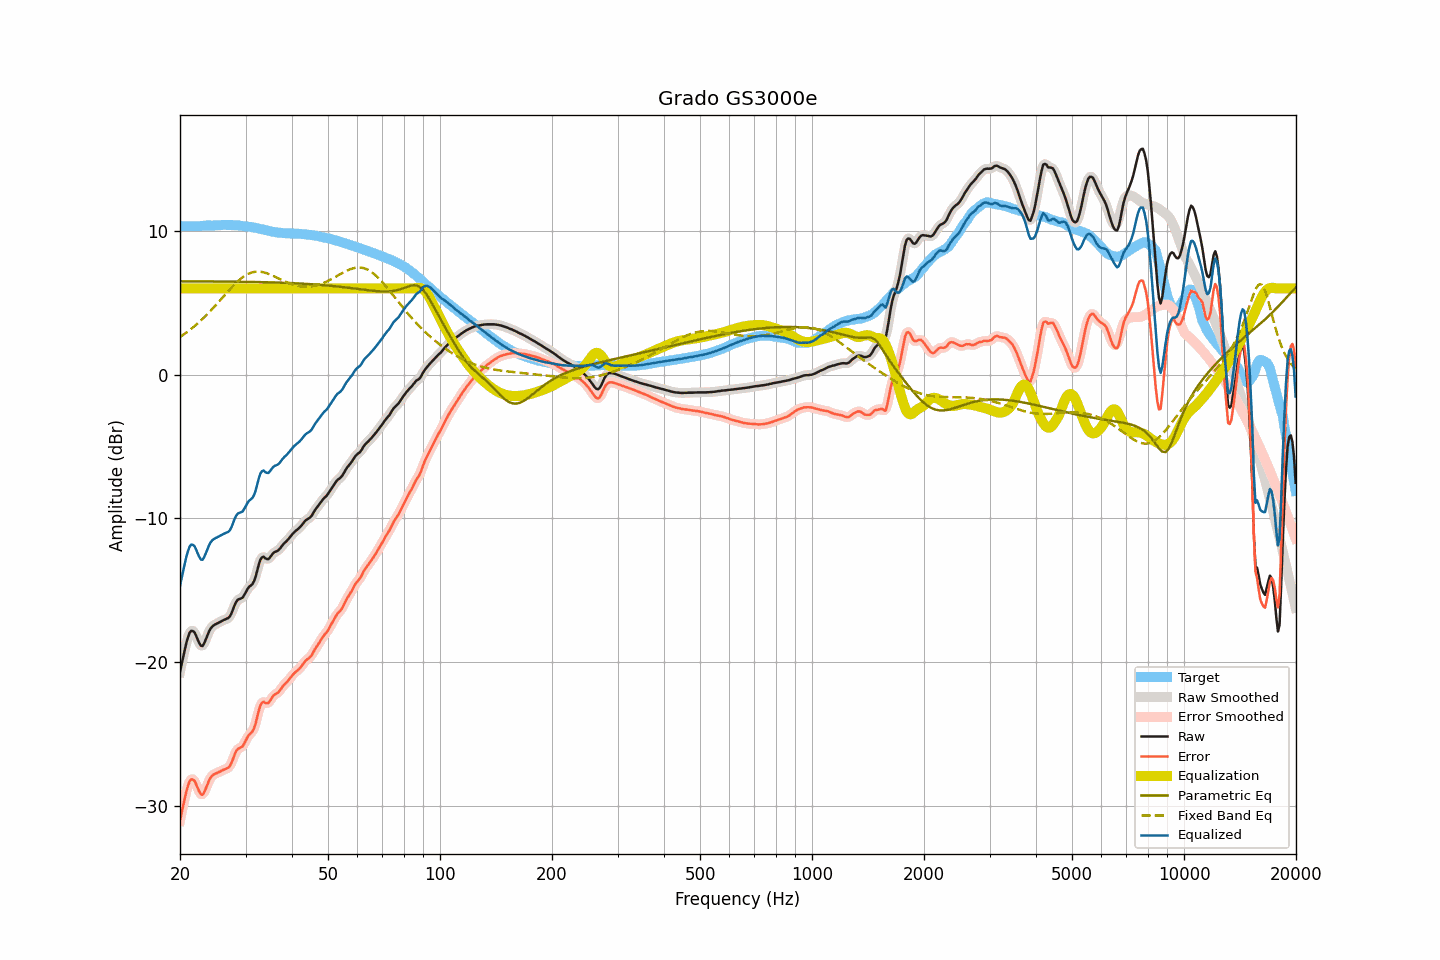

Values plotted in this chart, from the file beside it:
frequency, raw, smoothed, error, error_smoothed, equalization, parametric_eq, fixed_band_eq, equalized_raw, equalized_smoothed, target
20.00, -20.70, -20.72, -31.04, -31.06, 6.00, 6.50, 2.62, -14.70, -14.72, 10.34
20.20, -20.18, -20.15, -30.52, -30.49, 6.00, 6.50, 2.70, -14.18, -14.15, 10.34
20.40, -19.65, -19.62, -29.99, -29.97, 6.00, 6.50, 2.77, -13.65, -13.62, 10.34
20.61, -19.15, -19.14, -29.49, -29.48, 6.00, 6.50, 2.85, -13.15, -13.14, 10.34
20.81, -18.66, -18.67, -29.00, -29.01, 6.00, 6.50, 2.93, -12.66, -12.67, 10.34
21.02, -18.28, -18.27, -28.62, -28.61, 6.00, 6.50, 3.02, -12.28, -12.27, 10.34
21.23, -17.97, -17.99, -28.31, -28.33, 6.00, 6.50, 3.10, -11.97, -11.99, 10.34
21.44, -17.84, -17.85, -28.18, -28.19, 6.00, 6.49, 3.19, -11.84, -11.85, 10.34
21.66, -17.86, -17.84, -28.20, -28.18, 6.00, 6.49, 3.28, -11.86, -11.84, 10.34
21.87, -17.94, -17.97, -28.28, -28.31, 6.00, 6.49, 3.37, -11.94, -11.97, 10.34
22.09, -18.17, -18.18, -28.51, -28.52, 6.00, 6.49, 3.47, -12.17, -12.18, 10.34
22.31, -18.45, -18.44, -28.79, -28.78, 6.00, 6.49, 3.57, -12.45, -12.44, 10.34
22.54, -18.69, -18.70, -29.03, -29.04, 6.00, 6.49, 3.67, -12.69, -12.70, 10.34
22.76, -18.88, -18.85, -29.22, -29.20, 6.00, 6.49, 3.77, -12.88, -12.85, 10.35
22.99, -18.90, -18.86, -29.25, -29.21, 6.00, 6.49, 3.88, -12.90, -12.86, 10.36
23.22, -18.72, -18.72, -29.08, -29.09, 6.00, 6.49, 3.99, -12.72, -12.72, 10.37
23.45, -18.45, -18.47, -28.83, -28.84, 6.00, 6.49, 4.10, -12.45, -12.47, 10.38
23.69, -18.18, -18.18, -28.57, -28.56, 6.00, 6.49, 4.21, -12.18, -12.18, 10.39
23.92, -17.89, -17.91, -28.28, -28.29, 6.00, 6.49, 4.32, -11.89, -11.91, 10.39
24.16, -17.68, -17.70, -28.07, -28.08, 6.00, 6.49, 4.44, -11.68, -11.70, 10.39
24.40, -17.54, -17.55, -27.92, -27.93, 6.00, 6.49, 4.56, -11.54, -11.55, 10.38
24.65, -17.46, -17.45, -27.84, -27.84, 6.00, 6.49, 4.68, -11.46, -11.45, 10.38
24.89, -17.39, -17.39, -27.78, -27.78, 6.00, 6.49, 4.81, -11.39, -11.39, 10.39
25.14, -17.34, -17.33, -27.74, -27.73, 6.00, 6.48, 4.93, -11.34, -11.33, 10.40
25.39, -17.28, -17.27, -27.69, -27.68, 6.00, 6.48, 5.06, -11.28, -11.27, 10.41
25.65, -17.22, -17.21, -27.63, -27.63, 6.00, 6.48, 5.18, -11.22, -11.21, 10.41
25.91, -17.15, -17.15, -27.57, -27.57, 6.00, 6.48, 5.31, -11.15, -11.15, 10.42
26.16, -17.10, -17.10, -27.52, -27.52, 6.00, 6.48, 5.44, -11.10, -11.10, 10.42
26.43, -17.05, -17.05, -27.48, -27.47, 6.00, 6.48, 5.57, -11.05, -11.05, 10.43
26.69, -17.00, -17.01, -27.42, -27.43, 6.00, 6.48, 5.69, -11.00, -11.01, 10.42
26.96, -16.95, -16.94, -27.36, -27.36, 6.00, 6.48, 5.82, -10.95, -10.94, 10.42
27.23, -16.84, -16.82, -27.25, -27.23, 6.00, 6.48, 5.94, -10.84, -10.82, 10.42
27.50, -16.63, -16.61, -27.04, -27.03, 6.00, 6.47, 6.06, -10.63, -10.61, 10.42
27.77, -16.34, -16.34, -26.76, -26.75, 6.00, 6.47, 6.18, -10.34, -10.34, 10.42
28.05, -16.04, -16.06, -26.45, -26.46, 6.00, 6.47, 6.29, -10.04, -10.06, 10.40
28.33, -15.82, -15.83, -26.21, -26.23, 6.00, 6.47, 6.40, -9.82, -9.83, 10.39
28.62, -15.67, -15.69, -26.06, -26.08, 6.00, 6.47, 6.51, -9.67, -9.69, 10.39
28.90, -15.63, -15.62, -26.01, -26.00, 6.00, 6.47, 6.60, -9.63, -9.62, 10.38
29.19, -15.58, -15.57, -25.94, -25.94, 6.00, 6.47, 6.70, -9.58, -9.57, 10.36
29.48, -15.52, -15.49, -25.87, -25.84, 6.00, 6.46, 6.78, -9.52, -9.49, 10.35
29.78, -15.34, -15.34, -25.68, -25.67, 6.00, 6.46, 6.86, -9.34, -9.34, 10.34
30.08, -15.14, -15.14, -25.46, -25.46, 6.00, 6.46, 6.93, -9.14, -9.14, 10.32
30.38, -14.93, -14.95, -25.24, -25.25, 6.00, 6.46, 6.99, -8.93, -8.95, 10.31
30.68, -14.78, -14.80, -25.07, -25.10, 6.00, 6.46, 7.04, -8.78, -8.80, 10.29
30.99, -14.69, -14.69, -24.97, -24.97, 6.00, 6.46, 7.09, -8.69, -8.69, 10.28
31.30, -14.59, -14.57, -24.85, -24.84, 6.00, 6.45, 7.12, -8.59, -8.57, 10.26
31.61, -14.40, -14.37, -24.64, -24.62, 6.00, 6.45, 7.15, -8.40, -8.37, 10.24
31.93, -14.09, -14.06, -24.31, -24.28, 6.00, 6.45, 7.16, -8.09, -8.06, 10.22
32.24, -13.65, -13.65, -23.85, -23.85, 6.00, 6.45, 7.17, -7.65, -7.65, 10.20
32.57, -13.23, -13.24, -23.40, -23.41, 6.00, 6.44, 7.17, -7.23, -7.24, 10.17
32.89, -12.88, -12.91, -23.03, -23.06, 6.00, 6.44, 7.16, -6.88, -6.91, 10.14
33.22, -12.73, -12.74, -22.85, -22.86, 6.00, 6.44, 7.15, -6.73, -6.74, 10.12
33.55, -12.68, -12.71, -22.78, -22.80, 6.00, 6.44, 7.12, -6.68, -6.71, 10.10
33.89, -12.79, -12.77, -22.85, -22.84, 6.00, 6.43, 7.09, -6.79, -6.77, 10.07
34.23, -12.84, -12.82, -22.88, -22.87, 6.00, 6.43, 7.06, -6.84, -6.82, 10.05
34.57, -12.85, -12.81, -22.86, -22.83, 6.00, 6.43, 7.02, -6.85, -6.81, 10.01
34.92, -12.72, -12.72, -22.71, -22.70, 6.00, 6.43, 6.97, -6.72, -6.72, 9.99
35.27, -12.57, -12.58, -22.53, -22.54, 6.00, 6.42, 6.92, -6.57, -6.58, 9.96
35.62, -12.43, -12.45, -22.37, -22.39, 6.00, 6.42, 6.87, -6.43, -6.45, 9.94
35.97, -12.35, -12.36, -22.27, -22.28, 6.00, 6.42, 6.82, -6.35, -6.36, 9.93
... 635 more rows
